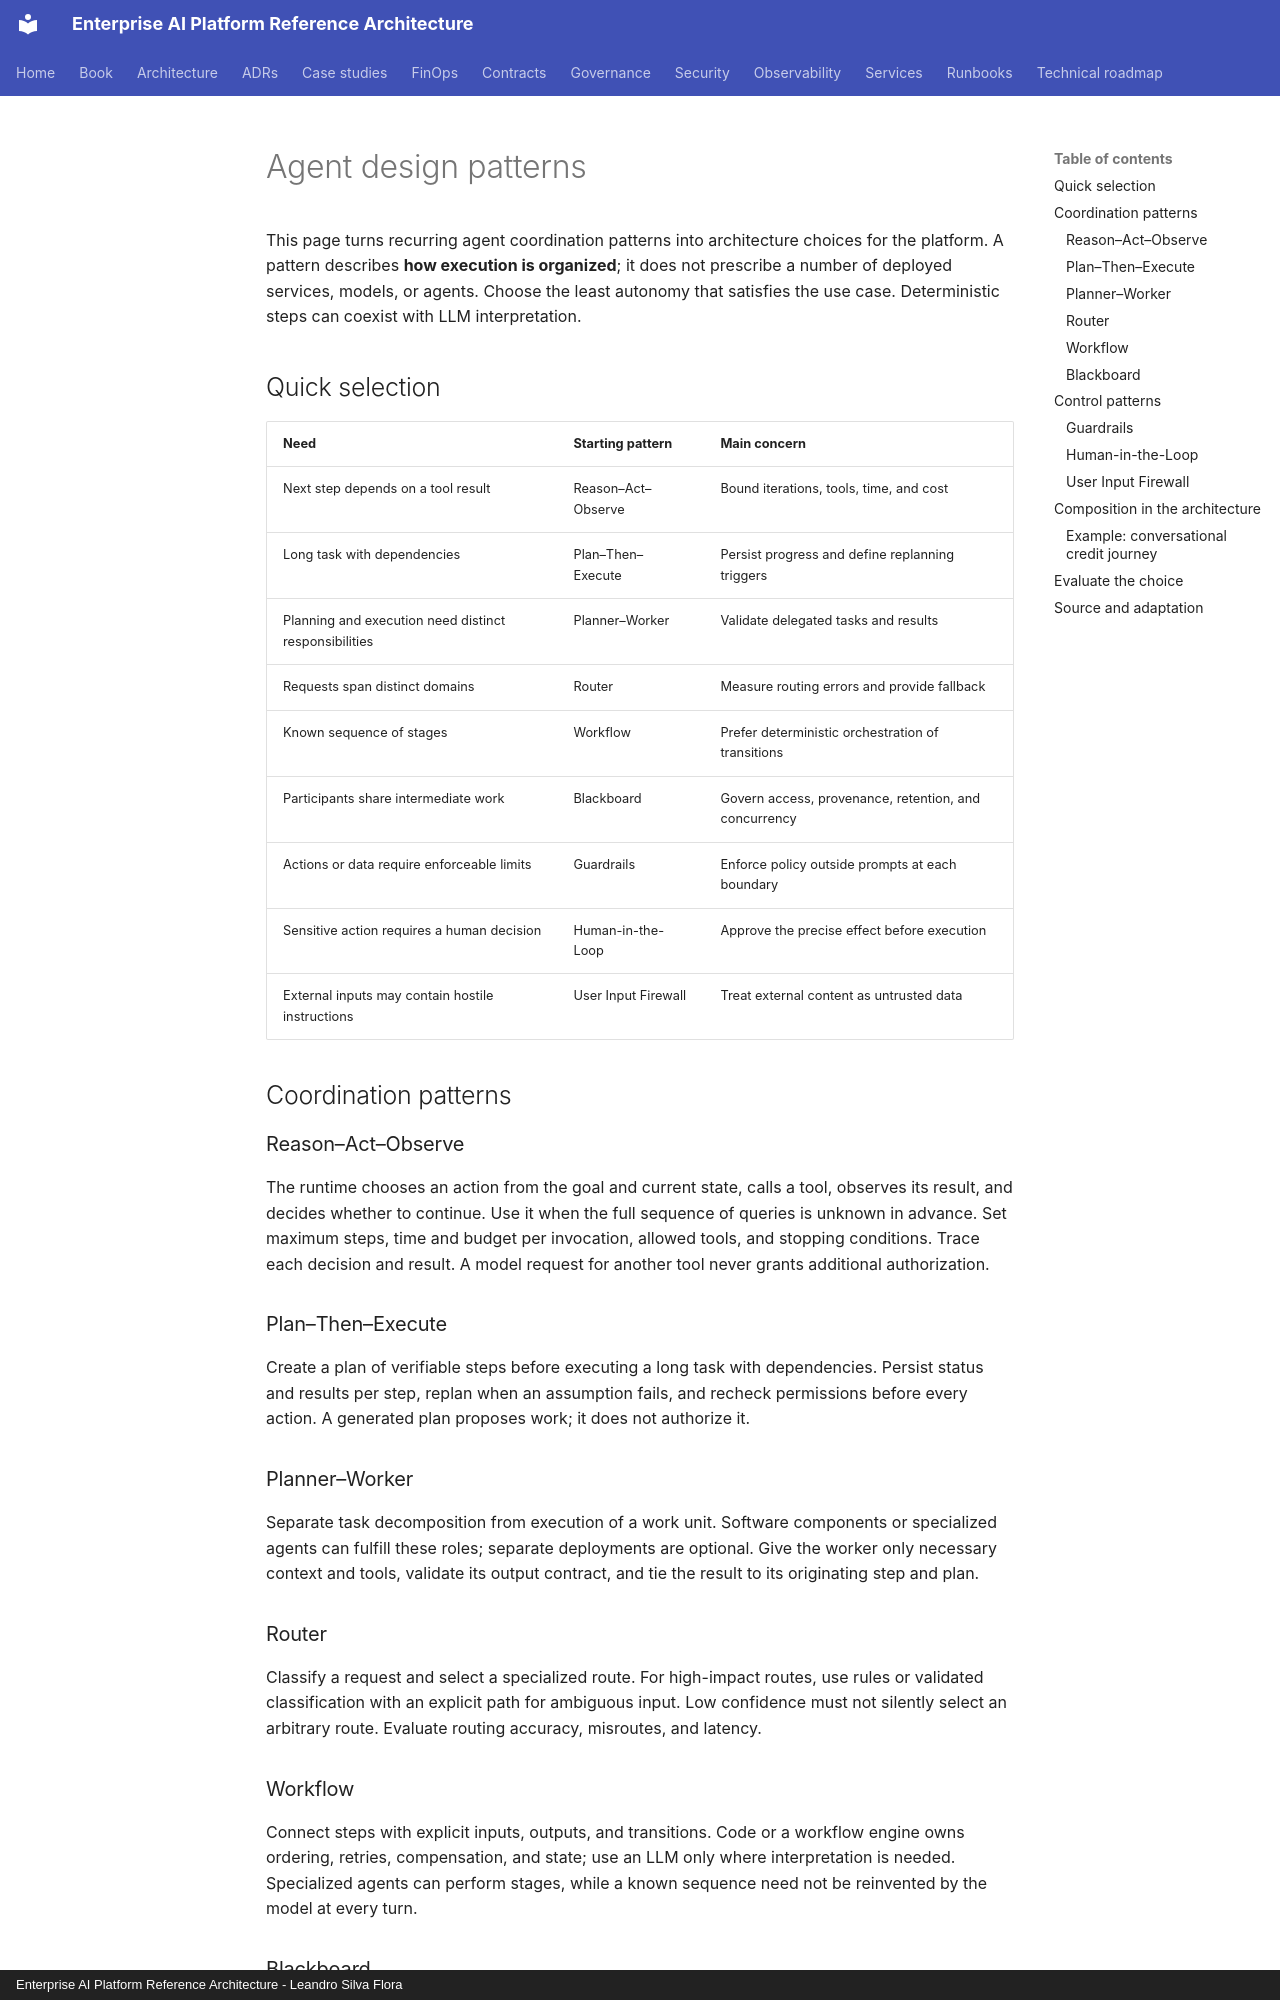

repository: leandrosflora/enterprise-ai-platform-reference-architecture · page: architecture/agent-design-patterns.en/index.html · generator: mkdocs · copyright: Enterprise AI Platform Reference Architecture - Leandro Silva Flora

# Agent design patterns

This page turns recurring agent coordination patterns into architecture choices for the platform. A pattern describes **how execution is organized**; it does not prescribe a number of deployed services, models, or agents. Choose the least autonomy that satisfies the use case. Deterministic steps can coexist with LLM interpretation.

## Quick selection

| Need | Starting pattern | Main concern |
|---|---|---|
| Next step depends on a tool result | Reason–Act–Observe | Bound iterations, tools, time, and cost |
| Long task with dependencies | Plan–Then–Execute | Persist progress and define replanning triggers |
| Planning and execution need distinct responsibilities | Planner–Worker | Validate delegated tasks and results |
| Requests span distinct domains | Router | Measure routing errors and provide fallback |
| Known sequence of stages | Workflow | Prefer deterministic orchestration of transitions |
| Participants share intermediate work | Blackboard | Govern access, provenance, retention, and concurrency |
| Actions or data require enforceable limits | Guardrails | Enforce policy outside prompts at each boundary |
| Sensitive action requires a human decision | Human-in-the-Loop | Approve the precise effect before execution |
| External inputs may contain hostile instructions | User Input Firewall | Treat external content as untrusted data |

## Coordination patterns

### Reason–Act–Observe

The runtime chooses an action from the goal and current state, calls a tool, observes its result, and decides whether to continue. Use it when the full sequence of queries is unknown in advance. Set maximum steps, time and budget per invocation, allowed tools, and stopping conditions. Trace each decision and result. A model request for another tool never grants additional authorization.

### Plan–Then–Execute

Create a plan of verifiable steps before executing a long task with dependencies. Persist status and results per step, replan when an assumption fails, and recheck permissions before every action. A generated plan proposes work; it does not authorize it.

### Planner–Worker

Separate task decomposition from execution of a work unit. Software components or specialized agents can fulfill these roles; separate deployments are optional. Give the worker only necessary context and tools, validate its output contract, and tie the result to its originating step and plan.

### Router

Classify a request and select a specialized route. For high-impact routes, use rules or validated classification with an explicit path for ambiguous input. Low confidence must not silently select an arbitrary route. Evaluate routing accuracy, misroutes, and latency.

### Workflow

Connect steps with explicit inputs, outputs, and transitions. Code or a workflow engine owns ordering, retries, compensation, and state; use an LLM only where interpretation is needed. Specialized agents can perform stages, while a known sequence need not be reinvented by the model at every turn.

### Blackboard

Participants share facts, hypotheses, and intermediate results through common state. Distinguish verified facts from inferences; record author, provenance, version, and validity; handle concurrent writes. See [Memory Service](../services/memory-service.md) and [RAG and memory security](../security/rag-memory-security.md). A blackboard is not the system of record for balances, contracts, or official decisions.

## Control patterns
